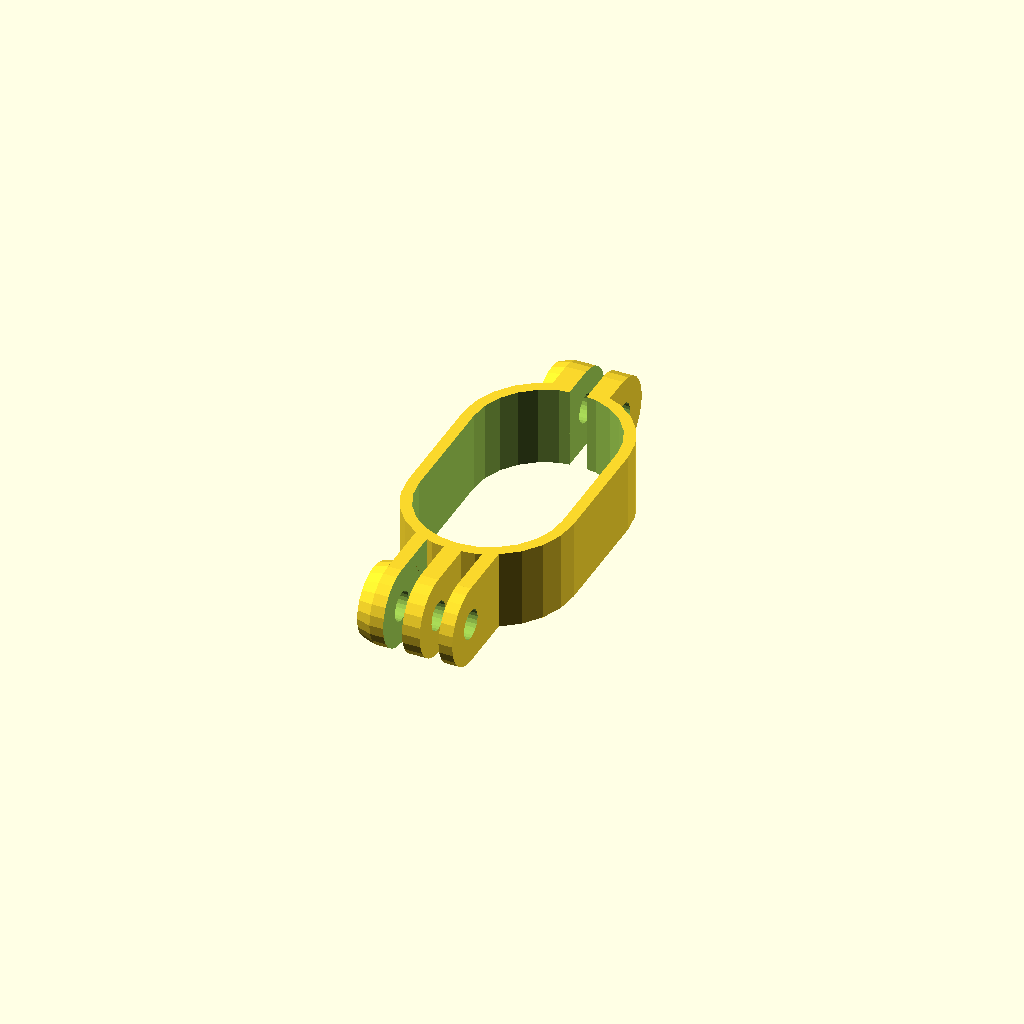
Cell 1: rendered with the file's own defaults.
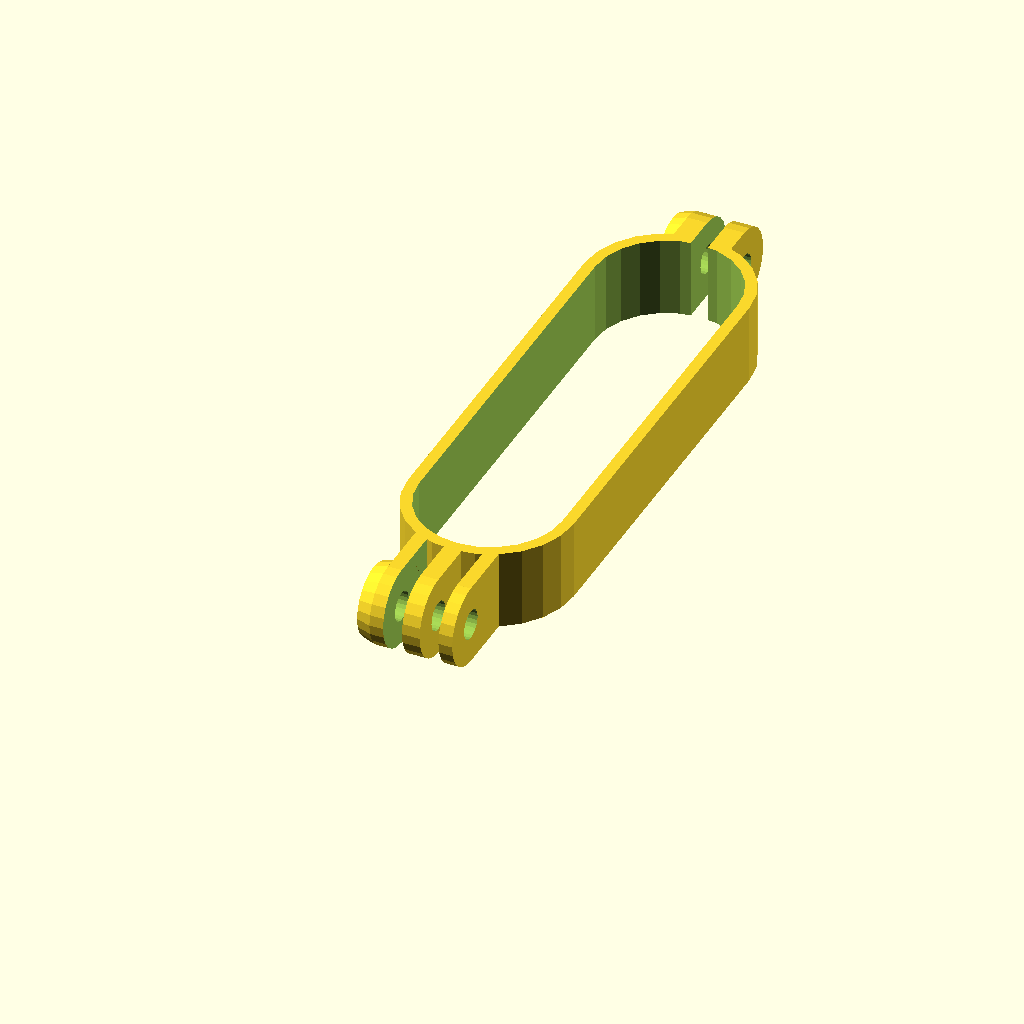
Cell 2 — powerpack_width set to 91, the other parameters unchanged.
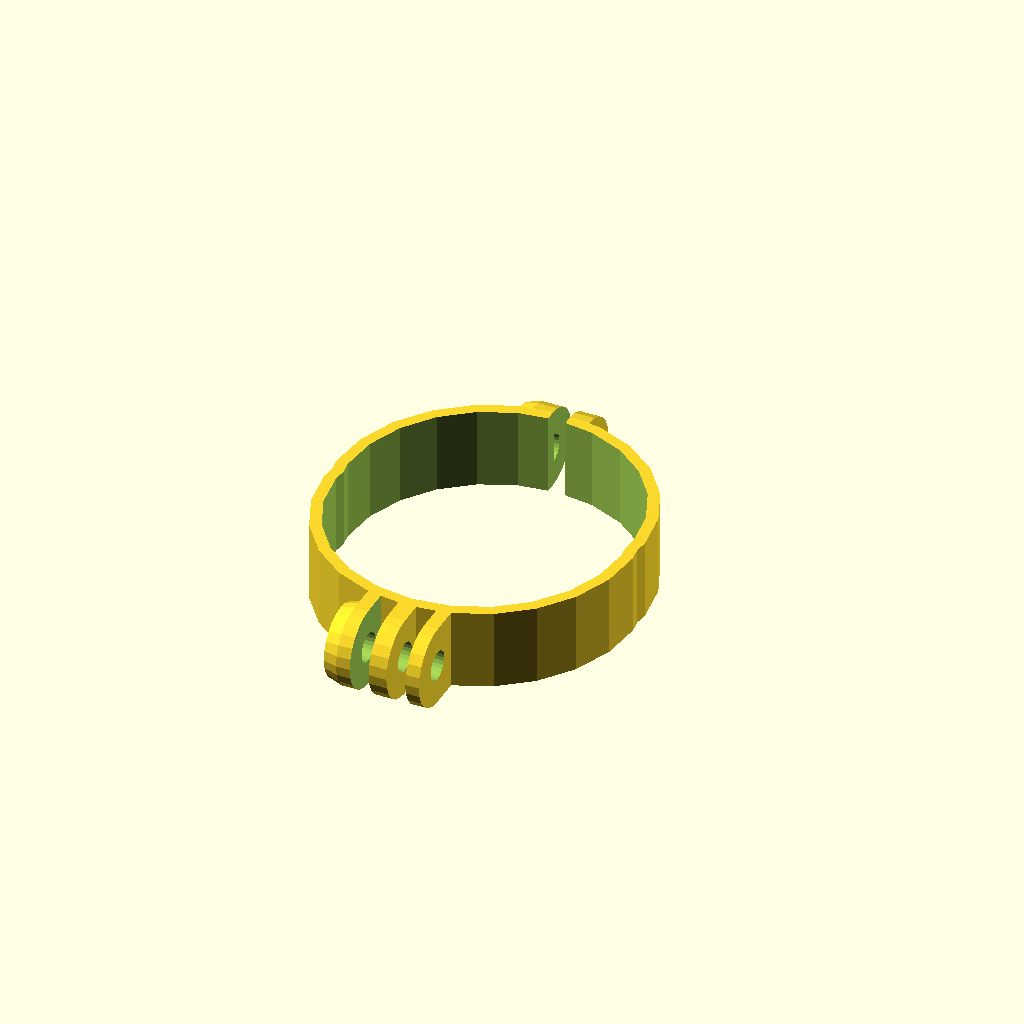
Cell 3 — powerpack_thickness set to 50, the other parameters unchanged.
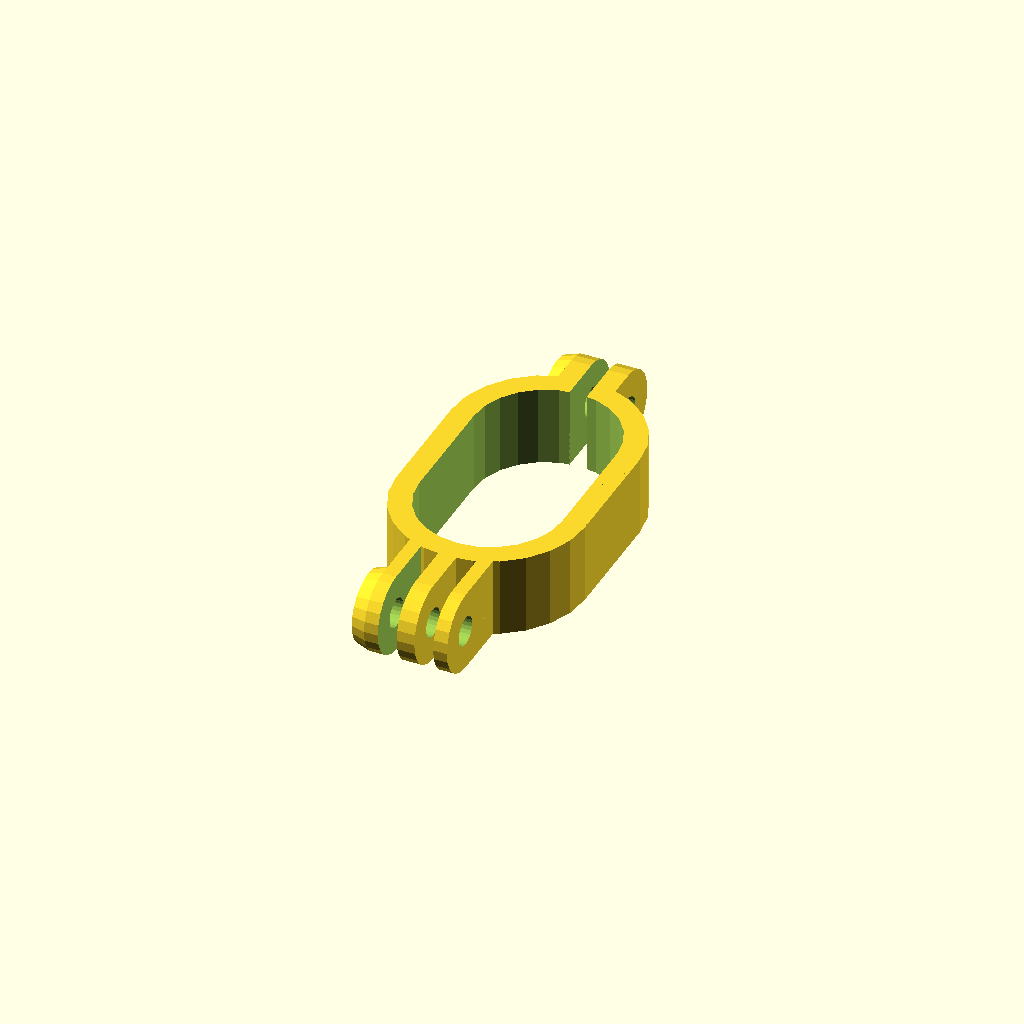
Cell 4: the same model with wall_thickness = 4.
All cells are drawn from one camera (rotation 55°, 0°, 25°, orthographic, colour scheme Cornfield), so only the parameter changes between them.
The OpenSCAD source (inputs/thingiverse/files/thing-3074781/files/gopro-powerbank-mount.scad):
// Shawn Rutledge 2018 https://www.thingiverse.com/ecloud
// GoPro-compatible 3-tab mount taken from https://www.thingiverse.com/thing:909819 by Nicholas Brookins

// width of the powerpack (plus cushioning, plus clearance depending on your printer)
powerpack_width = 45.5;
// height of the powerpack (plus cushioning, plus clearance depending on your printer)
powerpack_thickness = 25;
// how thick should the walls be around the powerpack
wall_thickness = 2;

//height of the mount from one edge of the holder to the center of the gopro bolt hole
gopro_mount_height = 8.5;

//the width of this clamp
clamp_width = 14;
//Style of hole for bolt clearance on top half
clamp_top_hole_style = 2; //[0:None, 1:Round, 2:HexNut]
//Style of hole for bolt clearance on bottom half
clamp_bottom_hole_style = 1;//[0:None, 1:Round, 2:HexNut]

// width of the powerbank bolt clip
powerbank_clamp_width = 10;

//width of the gopro mount
gopro_mount_width = 14.5;
//width of the tab that hangs off the gopro
gopro_mount_tab_width = 9.7;
//with of the middle slot in the gopro tab
gopro_mount_tab_slot_width = 3.1;
//width of the gopro bolt nut
gopro_mount_nut_width= 9.5;
//diameter of the gopro bolt
gopro_mount_bolt_diameter = 5.1;

//auto vars
gopro_nut_flare = 1.5;
gopro_nut_flarewidth = 2.5;
gopro_mount_height_adj = gopro_mount_height + powerpack_thickness / 2 + wall_thickness;
$fn=24;

module nut_holder(mount_width, stickout) {
	translate([-mount_width/2,0, stickout])
	rotate([0,-90,0])
	difference(){
		cylinder(r1=clamp_width/2, r2=gopro_mount_nut_width/2 + gopro_nut_flare, h=gopro_nut_flarewidth);
		translate([0,0,-.01])
		cylinder(d=gopro_mount_nut_width, h=gopro_nut_flarewidth+.02, $fn=6);
	}
}

module gopro_tabs(){
	difference(){
		union(){
			//mount body
			translate([0,0, gopro_mount_height_adj/2])
			cube([gopro_mount_width, clamp_width, gopro_mount_height_adj], center=true);
			//rounded top
			translate([0,0, gopro_mount_height_adj])
			rotate([0,-90,0])
			cylinder(d=clamp_width, h=gopro_mount_width, center=true);

			//nut flare and hole
			nut_holder(gopro_mount_width, gopro_mount_height_adj);
		}
		//GoPro Bolt Hole
		translate([0,0, gopro_mount_height_adj])
		rotate([0,-90,0])
		cylinder(d=gopro_mount_bolt_diameter, h=gopro_mount_width*2, center=true);

		//gopro tab and slot
		translate([0,0,gopro_mount_height_adj ])
		difference(){
			cube([gopro_mount_tab_width, clamp_width+.1, gopro_mount_height_adj*2], center=true);
			cube([gopro_mount_tab_slot_width, clamp_width+.15, gopro_mount_height_adj*2], center=true);
		}
	}
}

module clamp_tabs(){
	clamp_stickout = 4 + powerpack_thickness / 2 + wall_thickness;
	difference() {
		union() {
			//mount body
			translate([0,0, clamp_stickout/2])
			cube([powerbank_clamp_width, clamp_width, clamp_stickout], center=true);
			//rounded top
			translate([0,0, clamp_stickout])
			rotate([0,-90,0])
			cylinder(d=clamp_width, h=powerbank_clamp_width, center=true);

			//nut flare and hole
			nut_holder(powerbank_clamp_width, clamp_stickout);
		}
		//GoPro Bolt Hole
		translate([0,0, clamp_stickout])
		rotate([0,-90,0])
		cylinder(d=gopro_mount_bolt_diameter, h=gopro_mount_width*2, center=true);
	}
}

module lozenge(l, w, h) {
	union() {
		translate([w / -2, 0, h / -2])
			cube([w, l - w, h]);
		translate([0, 0, h / -2])
			cylinder(d=w,h=h);
		translate([0, l - w, h / -2])
			cylinder(d=w,h=h);
	}
}

difference() {
	union() {
		rotate([90, 0, 0]) translate([0, 0, 0]) gopro_tabs();
			lozenge(powerpack_width + wall_thickness * 2, powerpack_thickness + wall_thickness * 2, clamp_width);
		translate([0, powerpack_width - powerpack_thickness, 0]) rotate([-90, 0, 0]) clamp_tabs();
			lozenge(powerpack_width + wall_thickness * 2, powerpack_thickness + wall_thickness * 2, clamp_width);
	};
	lozenge(powerpack_width, powerpack_thickness, clamp_width + 1);
	translate([0, powerpack_width - 2, 0]) cube([3, gopro_mount_height_adj + wall_thickness, gopro_mount_height_adj + wall_thickness] , center=true);
}
Parameter table extracted from the source (name, type, default, range or options):
powerpack_width: number, default 45.5
powerpack_thickness: number, default 25
wall_thickness: number, default 2
gopro_mount_height: number, default 8.5
clamp_width: number, default 14
clamp_top_hole_style: number, default 2, options 0, 1, 2
clamp_bottom_hole_style: number, default 1, options 0, 1, 2
powerbank_clamp_width: number, default 10
gopro_mount_width: number, default 14.5
gopro_mount_tab_width: number, default 9.7
gopro_mount_tab_slot_width: number, default 3.1
gopro_mount_nut_width: number, default 9.5
gopro_mount_bolt_diameter: number, default 5.1
gopro_nut_flare: number, default 1.5
gopro_nut_flarewidth: number, default 2.5
